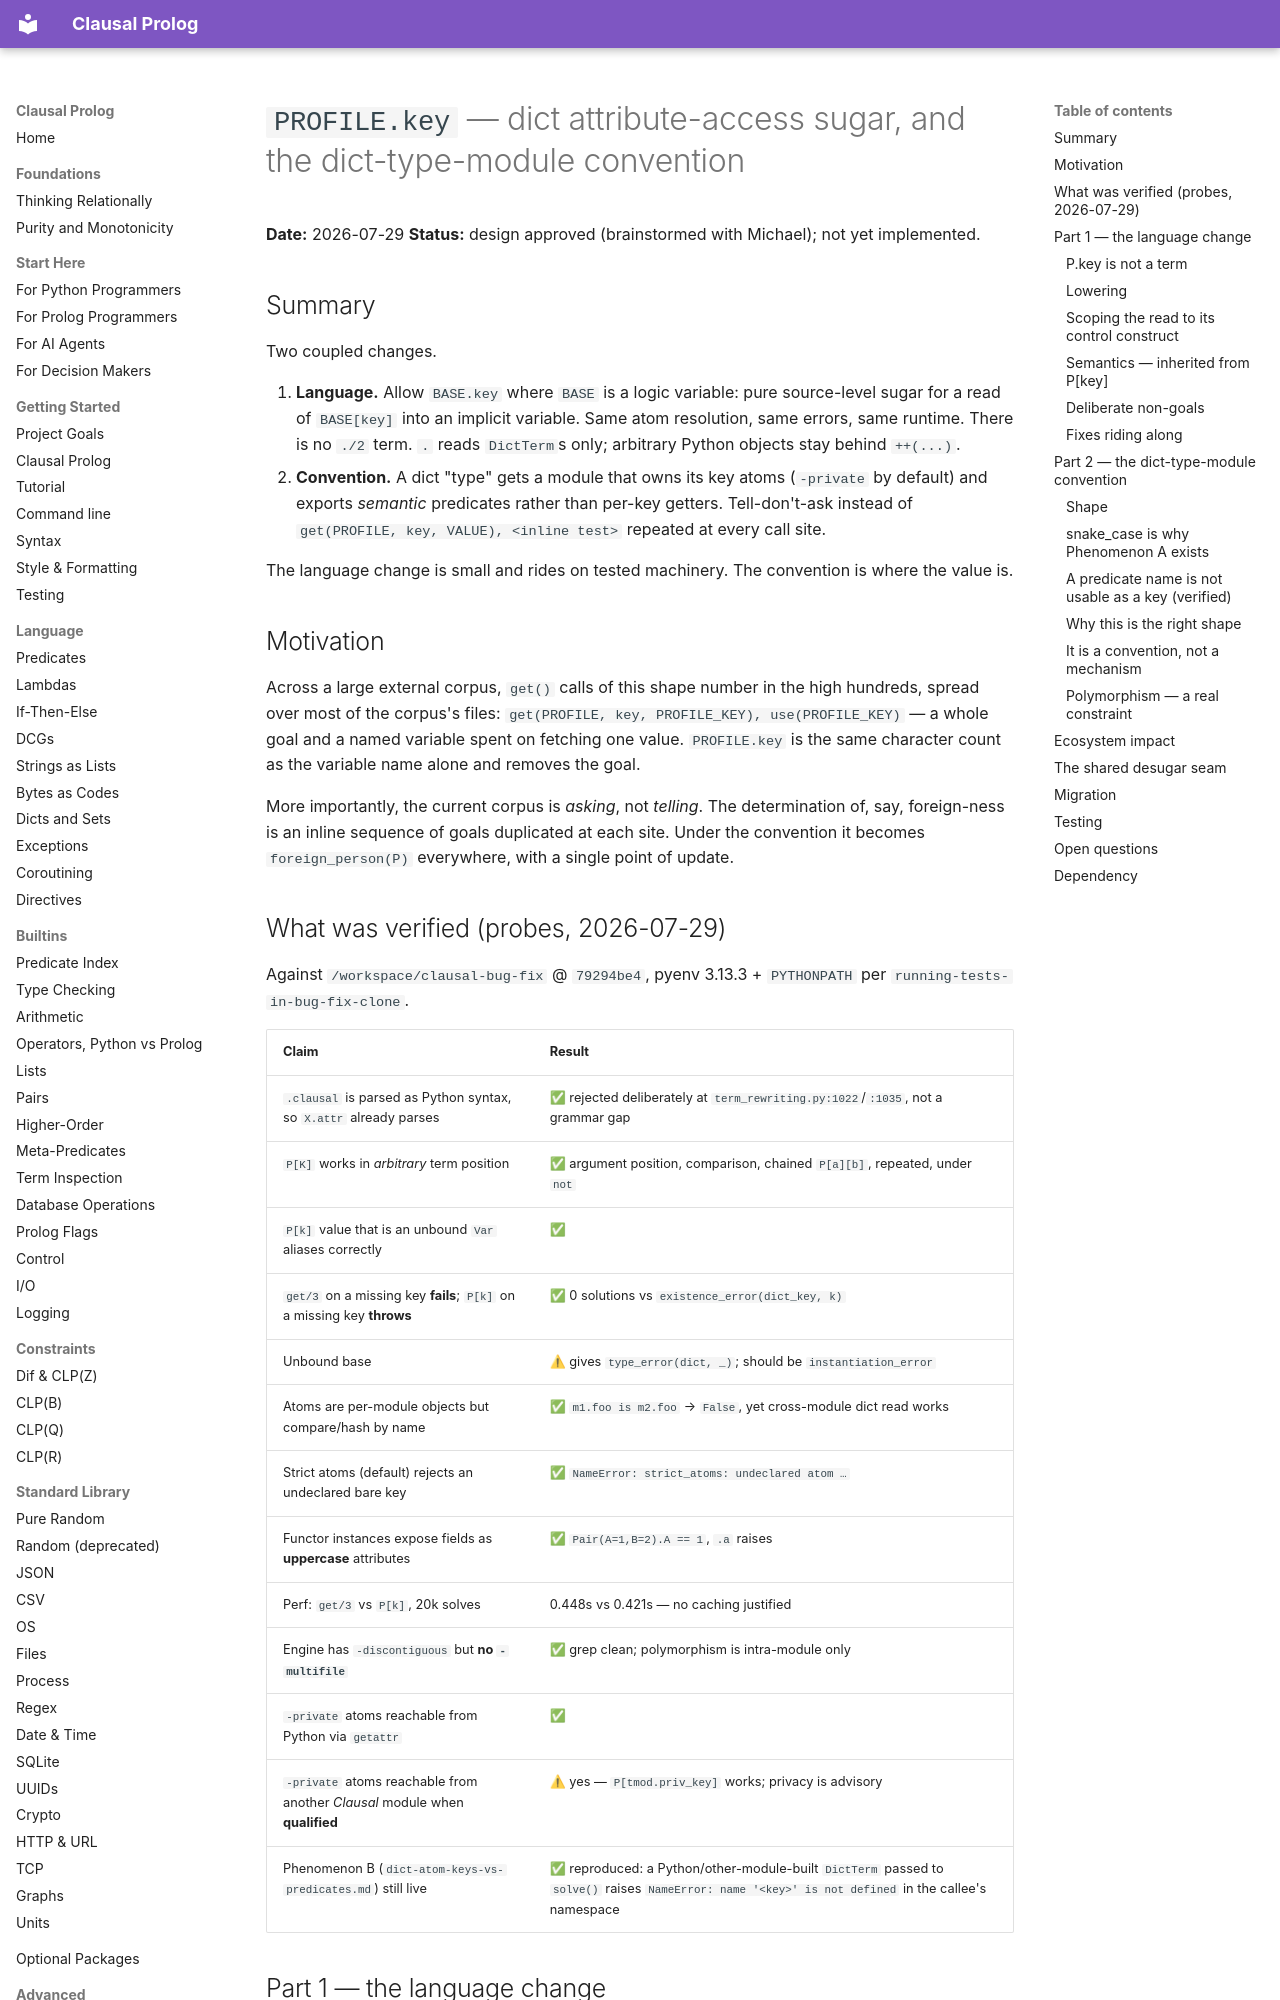

repository: neurosymbolica/clausal-prolog · page: superpowers/specs/2026-07-29-dot-attribute-access-design/index.html · generator: mkdocs

# `PROFILE.key` — dict attribute-access sugar, and the dict-type-module convention

**Date:** 2026-07-29
**Status:** design approved (brainstormed with Michael); not yet implemented.

## Summary

Two coupled changes.

1. **Language.** Allow `BASE.key` where `BASE` is a logic variable: pure source-level sugar for a
   read of `BASE[key]` into an implicit variable. Same atom resolution, same errors, same runtime.
   There is no `./2` term. `.` reads `DictTerm`s only; arbitrary Python objects stay behind
   `++(...)`.
2. **Convention.** A dict "type" gets a module that owns its key atoms (`-private` by default) and
   exports *semantic* predicates rather than per-key getters. Tell-don't-ask instead of
   `get(PROFILE, key, VALUE), <inline test>` repeated at every call site.

The language change is small and rides on tested machinery. The convention is where the value is.

## Motivation

Across a large external corpus, `get()` calls of this shape number in the high hundreds, spread
over most of the corpus's files: `get(PROFILE, key, PROFILE_KEY), use(PROFILE_KEY)` — a whole goal
and a named variable spent on fetching one value. `PROFILE.key` is the same character count as the
variable name alone and removes the goal.

More importantly, the current corpus is *asking*, not *telling*. The determination of, say,
foreign-ness is an inline sequence of goals duplicated at each site. Under the convention it becomes
`foreign_person(P)` everywhere, with a single point of update.

## What was verified (probes, 2026-07-29)

Against `/workspace/clausal-bug-fix` @ `79294be4`, pyenv 3.13.3 + `PYTHONPATH` per
`running-tests-in-bug-fix-clone`.

| Claim | Result |
|---|---|
| `.clausal` is parsed as Python syntax, so `X.attr` already parses | ✅ rejected deliberately at `term_rewriting.py:1022`/`:1035`, not a grammar gap |
| `P[K]` works in *arbitrary* term position | ✅ argument position, comparison, chained `P[a][b]`, repeated, under `not` |
| `P[k]` value that is an unbound `Var` aliases correctly | ✅ |
| `get/3` on a missing key **fails**; `P[k]` on a missing key **throws** | ✅ 0 solutions vs `existence_error(dict_key, k)` |
| Unbound base | ⚠ gives `type_error(dict, _)`; should be `instantiation_error` |
| Atoms are per-module objects but compare/hash by name | ✅ `m1.foo is m2.foo` → `False`, yet cross-module dict read works |
| Strict atoms (default) rejects an undeclared bare key | ✅ `NameError: strict_atoms: undeclared atom …` |
| Functor instances expose fields as **uppercase** attributes | ✅ `Pair(A=1,B=2).A == 1`, `.a` raises |
| Perf: `get/3` vs `P[k]`, 20k solves | 0.448s vs 0.421s — no caching justified |
| Engine has `-discontiguous` but **no `-multifile`** | ✅ grep clean; polymorphism is intra-module only |
| `-private` atoms reachable from Python via `getattr` | ✅ |
| `-private` atoms reachable from another *Clausal* module when **qualified** | ⚠ yes — `P[tmod.priv_key]` works; privacy is advisory |
| Phenomenon B (`dict-atom-keys-vs-predicates.md`) still live | ✅ reproduced: a Python/other-module-built `DictTerm` passed to `solve()` raises `NameError: name '<key>' is not defined` in the callee's namespace |

## Part 1 — the language change

### `P.key` is not a term

This must be stated first because the syntax invites the wrong reading. `X is P.key` looks like
`X is '.'(P, key)` — a `./2` compound. **It is not.** There is no `./2` term, no `.` functor, and
nothing a program can inspect, unify against, or construct with `=..`. The construct exists only in
source; it is gone before any term is built.

`.` therefore lives *outside* the regular term language, and the documentation must lead with that
rather than treating it as an operator.
